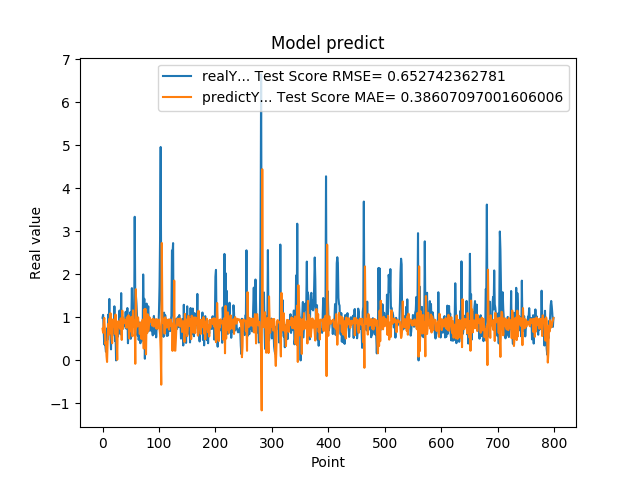

Values plotted in this chart, from the file beside it:
9.919999999999999929e-01, 7.354923488113432883e-01
1.059000000000000163e+00, 6.434709954363951878e-01
7.249999999999999778e-01, 8.622045083257957598e-01
3.729999999999999982e-01, 9.889167136905323563e-01
4.760000000000000342e-01, 7.511632084866165515e-01
3.420000000000000262e-01, 3.789954389929247602e-01
2.019999999999999851e-01, 4.212189379866336236e-01
2.839999999999999747e-01, 1.096091945875599938e-01
7.440000000000001057e-01, -3.591969528676423190e-02
4.850000000000000422e-01, 4.023626524006534977e-01
1.064000000000000057e+00, 8.510810636301345822e-01
8.299999999999999600e-01, 5.918448912573878173e-01
1.429000000000000048e+00, 9.671686201737748068e-01
6.959999999999999520e-01, 6.282739005580041391e-01
5.949999999999999734e-01, 1.098263475249587007e+00
2.570000000000000062e-01, 9.166547000190506944e-01
8.960000000000000187e-01, 5.211799538530785814e-01
5.660000000000000586e-01, 3.998246703716711870e-01
6.400000000000000133e-01, 9.504546528768773594e-01
8.569999999999999840e-01, 7.959850893743024569e-01
6.390000000000000124e-01, 8.113862765860394566e-01
1.258000000000000007e+00, 9.551647093682654743e-01
4.509999999999999565e-01, 6.159235487774089579e-01
6.320000000000000062e-01, 1.067843053478060078e+00
0.000000000000000000e+00, 6.028798363201041122e-01
5.889999999999999680e-01, 4.587652605172135023e-01
7.800000000000000266e-01, 1.506254876543755214e-02
5.500000000000000444e-01, 8.056681851965314944e-01
6.790000000000000480e-01, 9.121734258523335193e-01
7.809999999999999165e-01, 7.777966937944428283e-01
1.159000000000000030e+00, 8.838433206230345007e-01
8.719999999999999973e-01, 7.342984723149925674e-01
6.049999999999999822e-01, 9.772562904832561292e-01
1.564999999999999947e+00, 9.532506562747246059e-01
6.540000000000000258e-01, 4.759093913630741413e-01
1.019000000000000128e+00, 1.157126479477259995e+00
7.359999999999999876e-01, 7.356161578187737637e-01
7.570000000000000062e-01, 9.786809032237081540e-01
8.809999999999998943e-01, 9.208419717483635747e-01
8.850000000000000089e-01, 8.657103334443266851e-01
8.079999999999999405e-01, 9.055886583779488852e-01
1.129999999999999893e+00, 9.353892381568801317e-01
7.399999999999999911e-01, 7.607762374549688067e-01
9.270000000000000462e-01, 1.002757244724316488e+00
1.217999999999999972e+00, 8.334224105596823584e-01
3.989999999999999658e-01, 7.654639365182942523e-01
6.109999999999999876e-01, 1.050140132993000686e+00
7.900000000000000355e-01, 5.111982880369957405e-01
6.400000000000000133e-01, 8.238150189488175901e-01
1.116999999999999993e+00, 9.465248838033010204e-01
5.030000000000000027e-01, 6.796426757945470687e-01
9.549999999999998490e-01, 1.012160387808079598e+00
1.681000000000000050e+00, 6.452918700204550717e-01
7.800000000000000266e-01, 5.614984745745800199e-01
1.058000000000000052e+00, 1.163897096555275068e+00
1.007000000000000117e+00, 7.842792980960903160e-01
8.990000000000000213e-01, 9.035327140266434798e-01
3.339999999999999858e+00, 9.321344500691984836e-01
1.388000000000000123e+00, -7.882102762124898465e-02
1.530000000000000027e+00, 1.655958136732980535e+00
1.328000000000000069e+00, 7.681757317109234595e-01
... 739 more rows
